3-way image classification set "LAMIACEAE-DATASET" from GitHub (jow9wachirawit/LamiaceaeClassify); label vocabulary: hairy basil, sweet basil, thai basil.

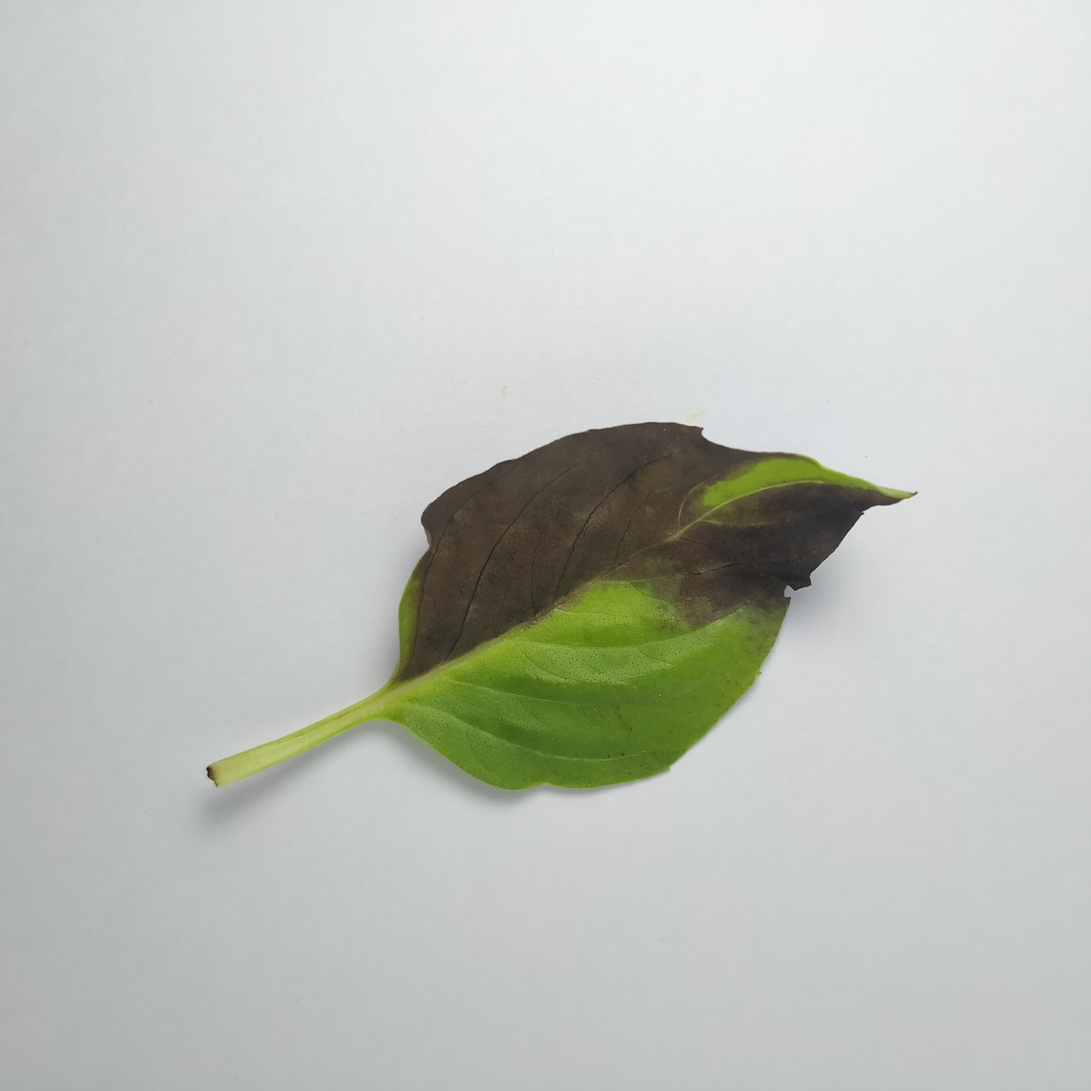
Label: thai basil

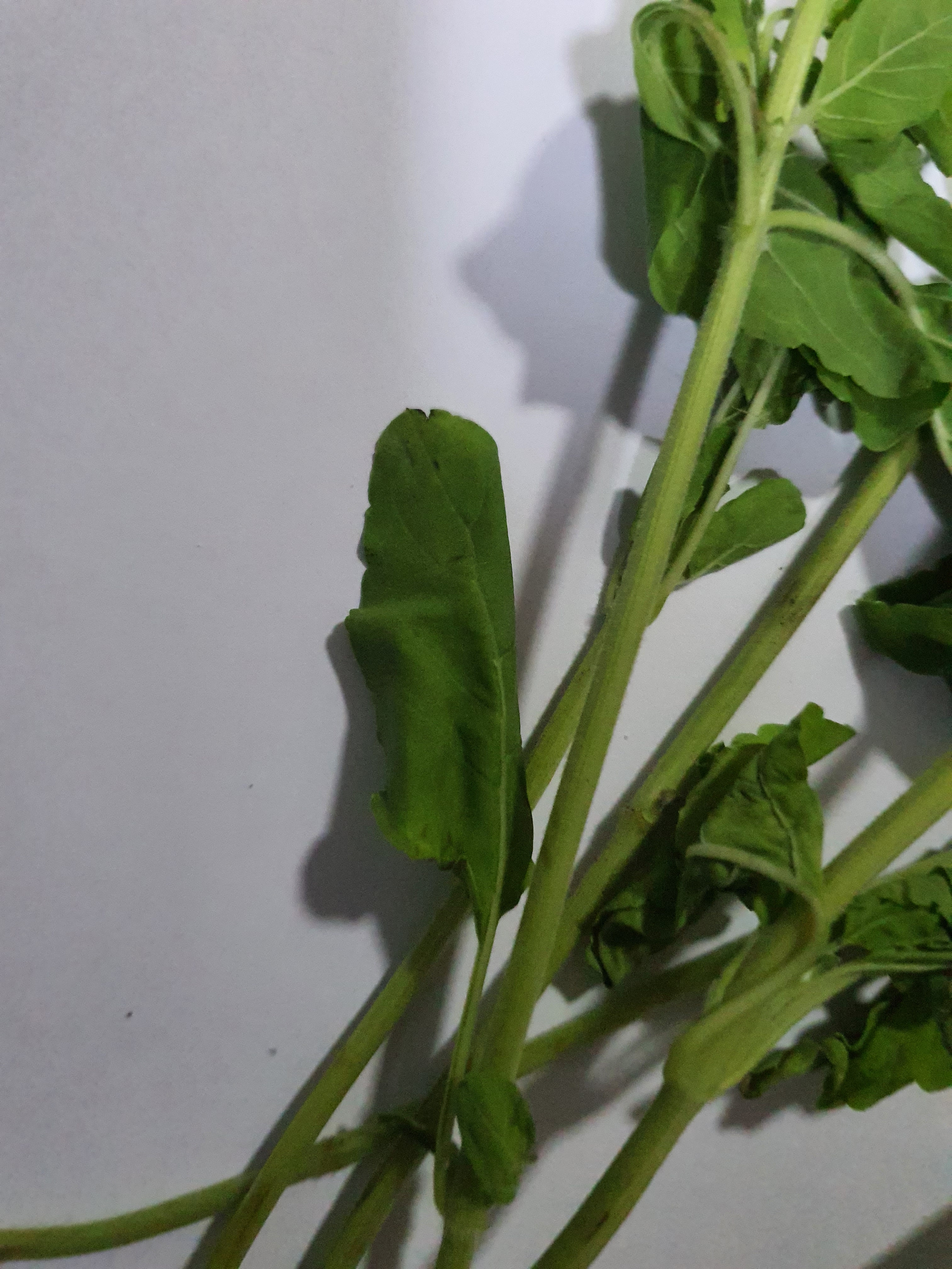
Label: sweet basil

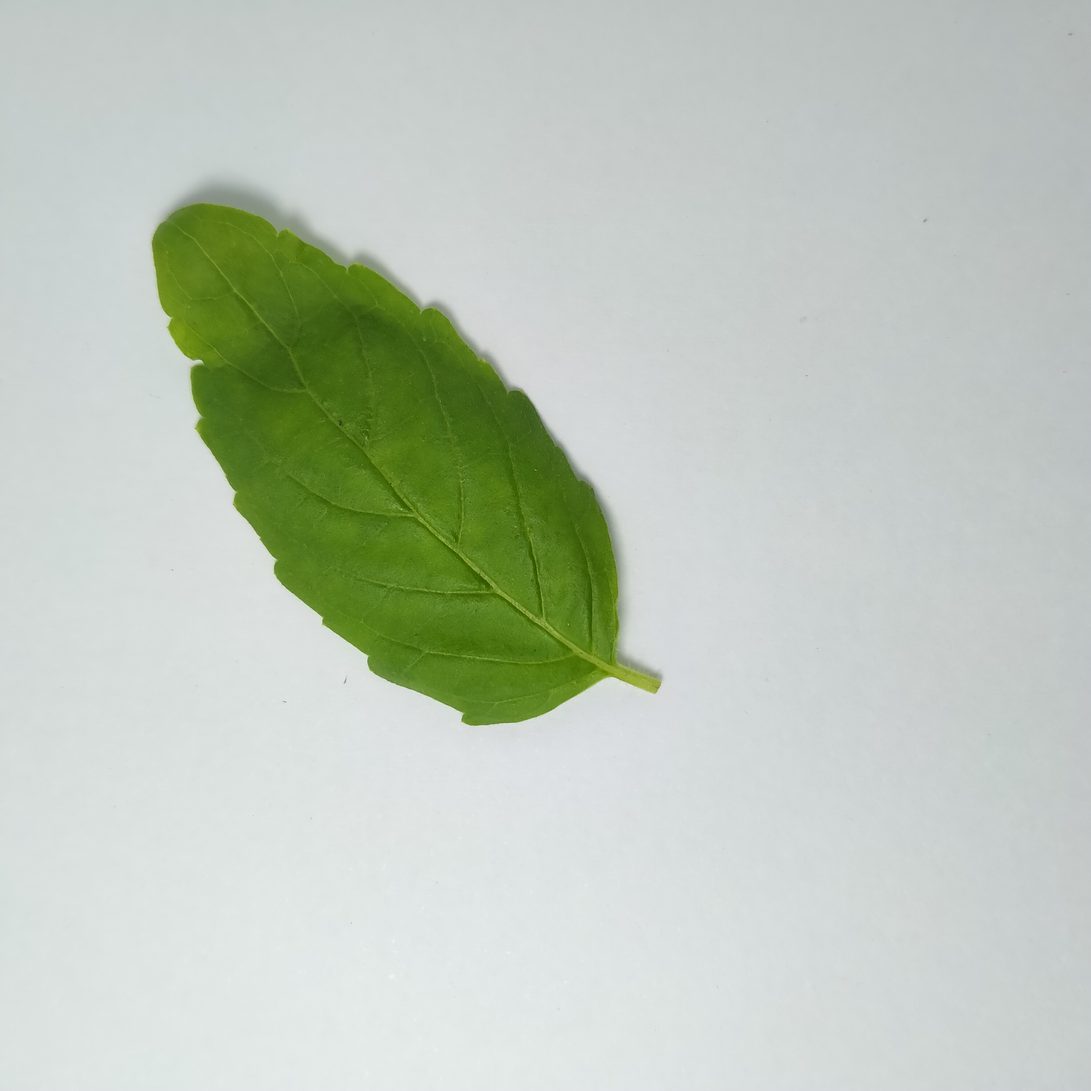
Label: sweet basil

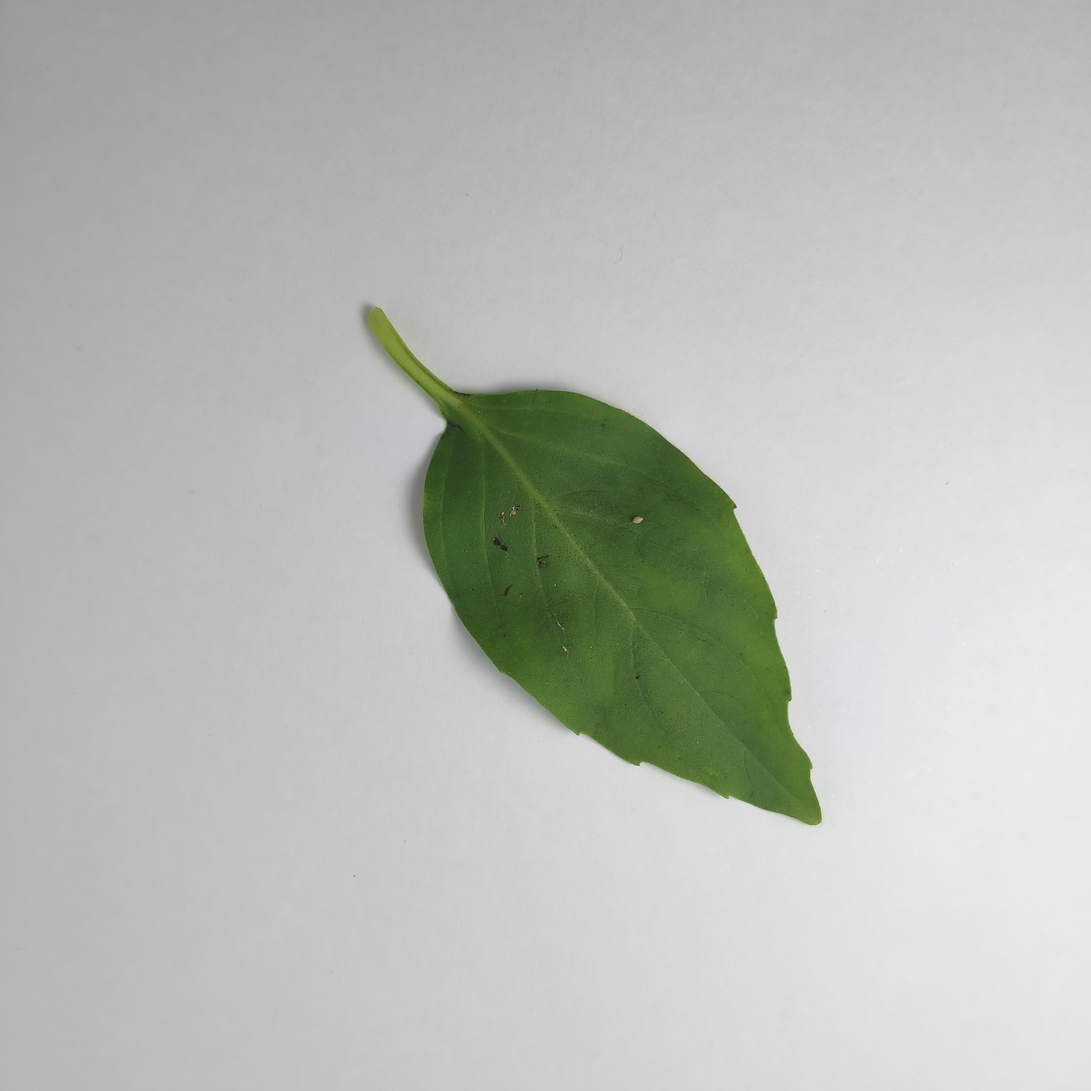
Label: thai basil

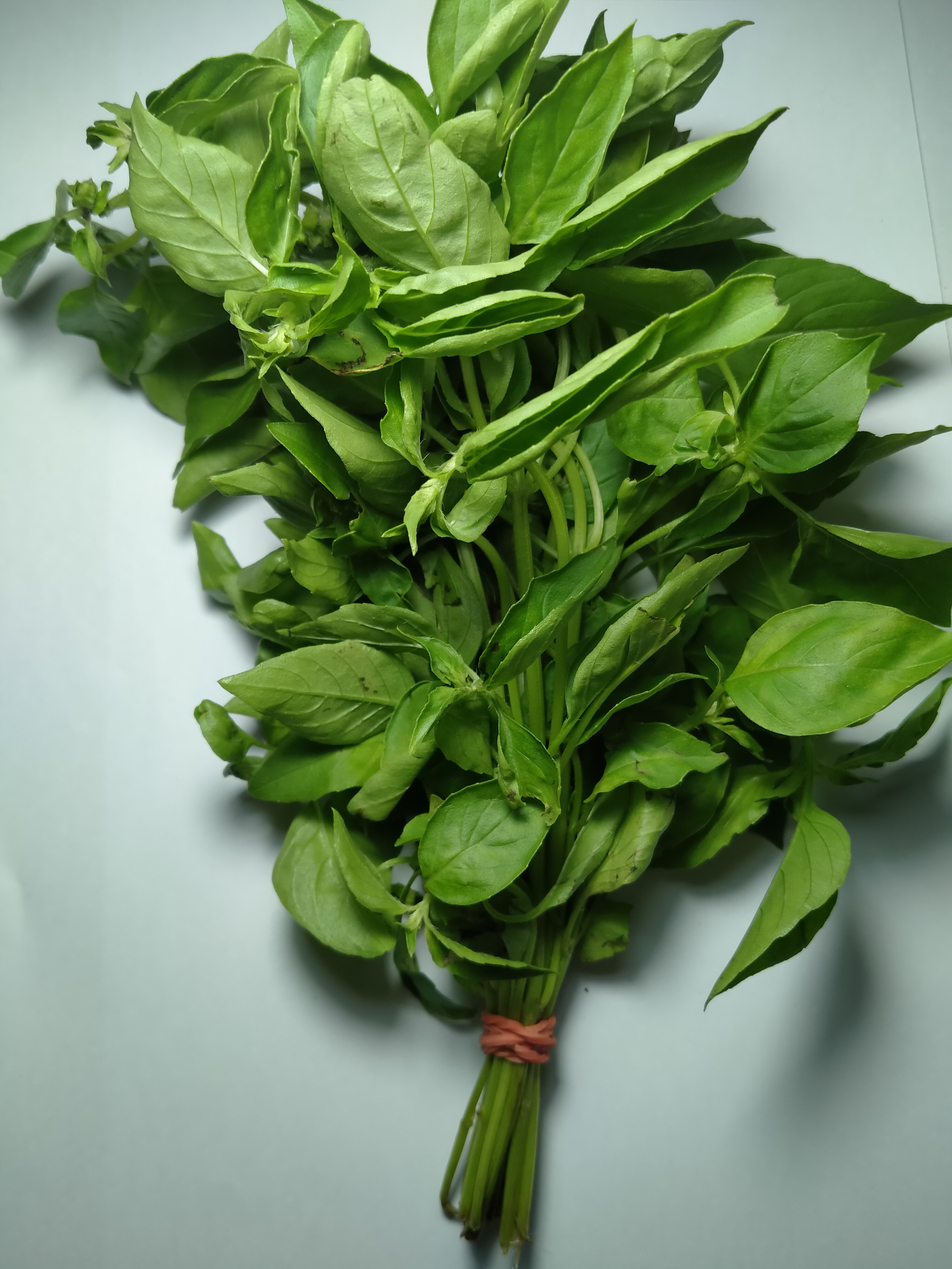
Label: hairy basil

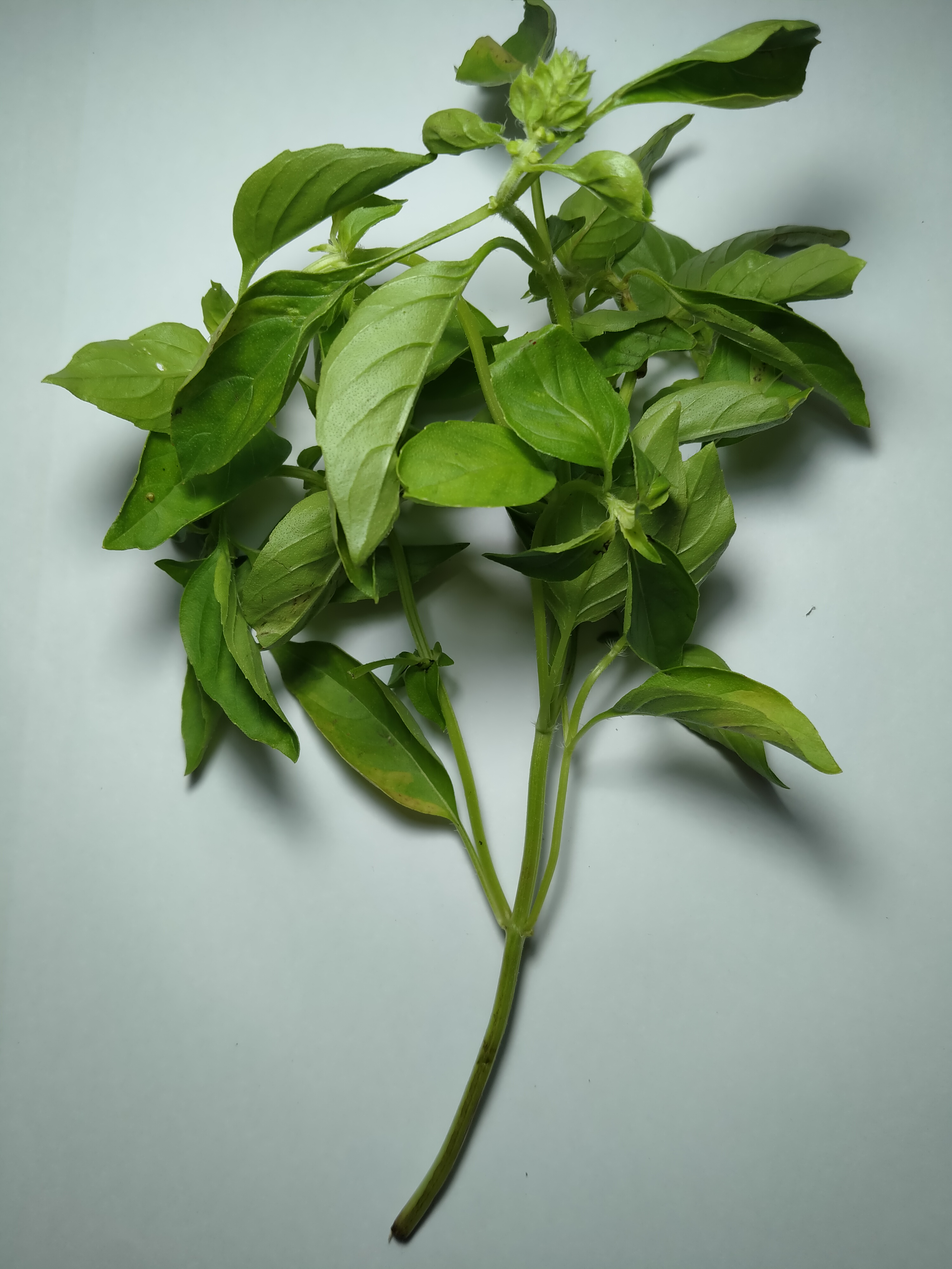
Label: hairy basil
